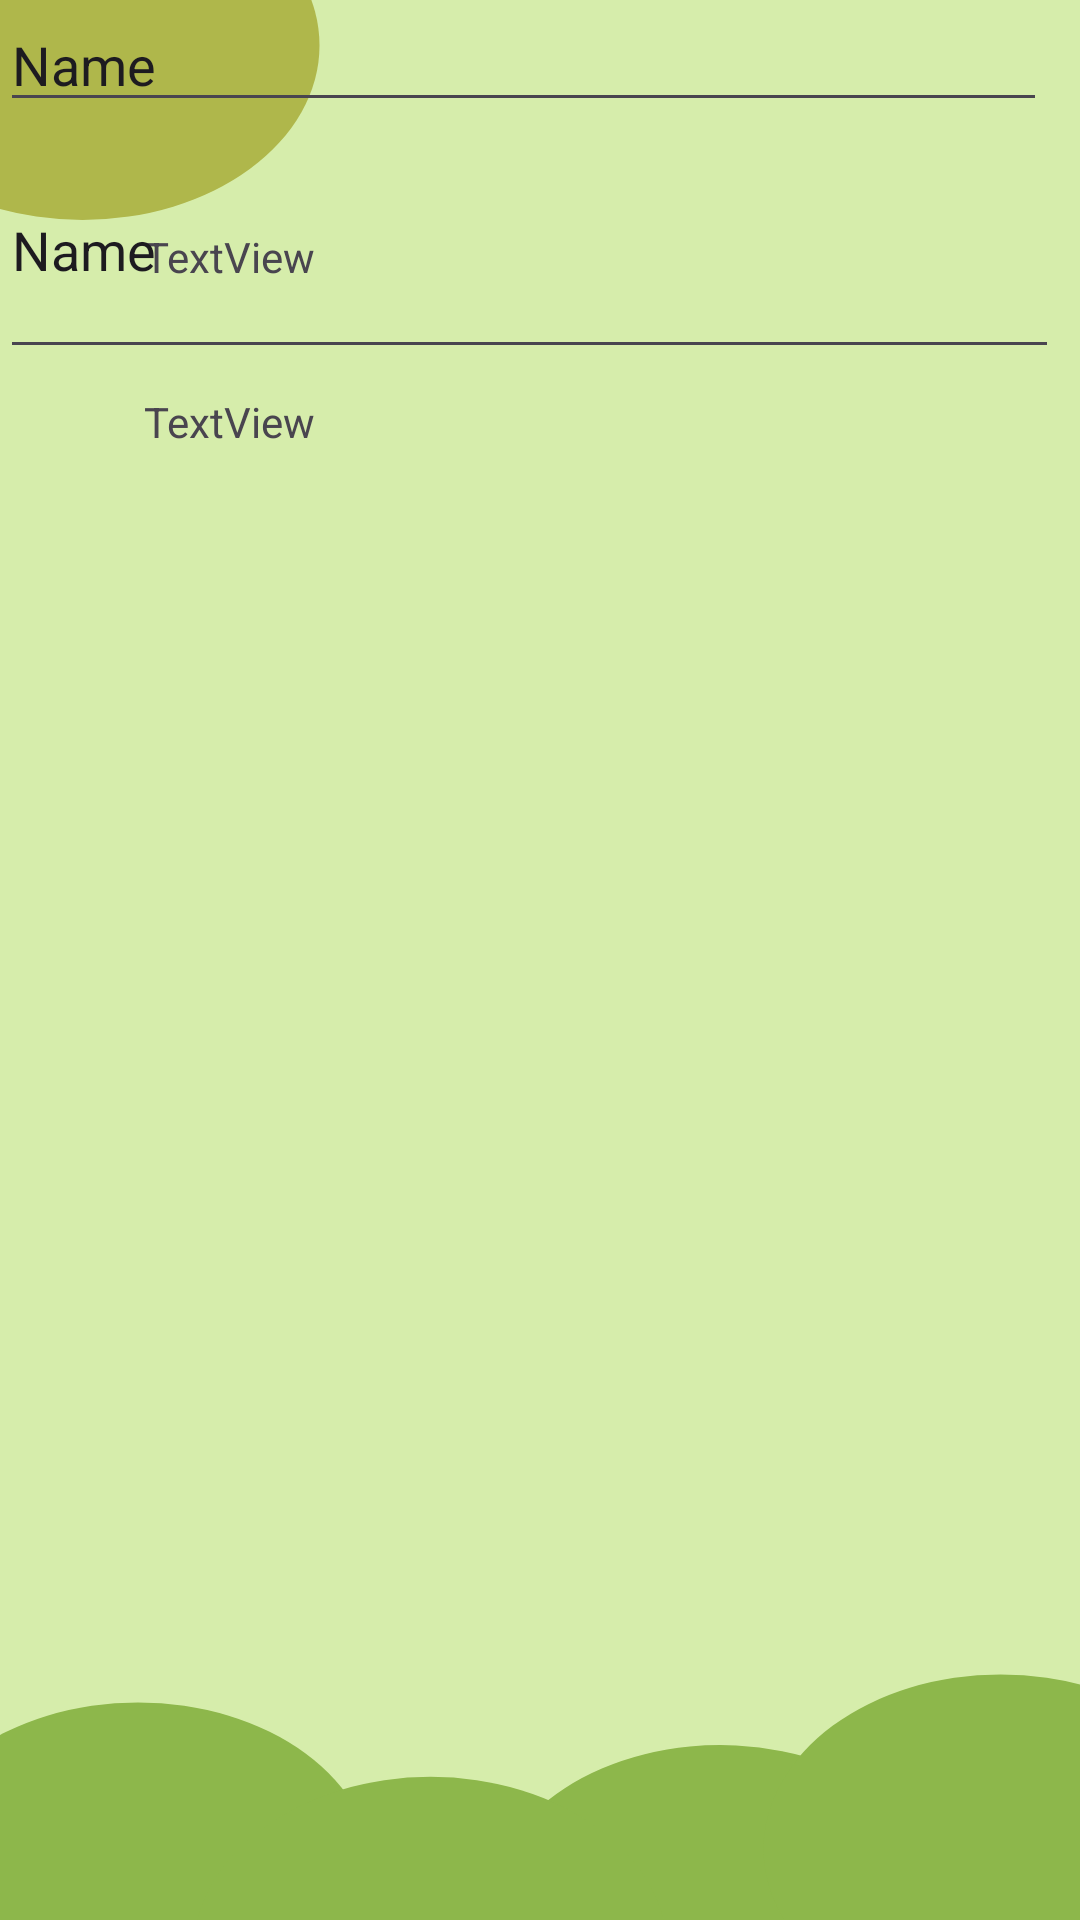

Reconstruct the res/layout file that produces this screen, plus the resources it refers to.
<!-- AndroidManifest.xml: application theme Theme.VillageNetworkApp -->
<!-- res/layout/registration.xml -->
<?xml version="1.0" encoding="utf-8"?>
<FrameLayout xmlns:android="http://schemas.android.com/apk/res/android"
    xmlns:app="http://schemas.android.com/apk/res-auto"
    xmlns:tools="http://schemas.android.com/tools"
    android:layout_width="match_parent"
    android:layout_height="match_parent"
    android:background="#D6EDAB">

    

    <FrameLayout
        android:layout_width="wrap_content"
        android:layout_height="match_parent"
        android:background="@drawable/registration_frame">

        <androidx.constraintlayout.widget.ConstraintLayout
            android:layout_width="397dp"
            android:layout_height="match_parent"
            tools:layout_editor_absoluteX="24dp">

            <TextView
                android:id="@+id/textView7"
                android:layout_width="wrap_content"
                android:layout_height="wrap_content"
                android:layout_marginStart="48dp"
                android:layout_marginTop="76dp"
                android:text="TextView"
                app:layout_constraintStart_toStartOf="parent"
                app:layout_constraintTop_toTopOf="parent" />

            <TextView
                android:id="@+id/textView6"
                android:layout_width="wrap_content"
                android:layout_height="wrap_content"
                android:layout_marginStart="48dp"
                android:layout_marginTop="36dp"
                android:text="TextView"
                app:layout_constraintStart_toStartOf="parent"
                app:layout_constraintTop_toBottomOf="@+id/textView7" />

            <LinearLayout
                android:layout_width="349dp"
                android:layout_height="123dp"
                android:baselineAligned="false"
                android:orientation="vertical"
                tools:layout_editor_absoluteX="24dp"
                tools:layout_editor_absoluteY="255dp">

                <EditText
                    android:id="@+id/editTextText2"
                    android:layout_width="match_parent"
                    android:layout_height="0dp"
                    android:layout_weight="1"
                    android:ems="10"
                    android:inputType="text"
                    android:text="Name" />

                <EditText
                    android:id="@+id/editTextText4"
                    android:layout_width="421dp"
                    android:layout_height="wrap_content"
                    android:layout_weight="1"
                    android:ems="10"
                    android:inputType="text"
                    android:text="Name" />
            </LinearLayout>

        </androidx.constraintlayout.widget.ConstraintLayout>
    </FrameLayout>


    



</FrameLayout>
<!-- resources referenced by this layout -->
<resources>
  <!-- drawable registration_frame (drawable) -->
  <vector xmlns:android="http://schemas.android.com/apk/res/android"
      android:width="720dp"
      android:height="1650dp"
      android:viewportWidth="720"
      android:viewportHeight="1650">
    <group>
      <clip-path
          android:pathData="M0,0h720v1650h-720z"/>
      <path
          android:pathData="M0,0h720v1650h-720z"
          android:fillColor="#D6EDAB"/>
      <path
          android:pathData="M-103,39a158,150 0,1 0,316 0a158,150 0,1 0,-316 0z"
          android:fillColor="#AFB74B"/>
      <path
          android:pathData="M-66,1613a158,150 0,1 0,316 0a158,150 0,1 0,-316 0z"
          android:fillColor="#8DB74B"/>
      <path
          android:pathData="M323.6,1639.7a150,158 93.7,1 0,315.4 20.2a150,158 93.7,1 0,-315.4 -20.2z"
          android:fillColor="#8DB74B"/>
      <path
          android:pathData="M129,1677a158,150 0,1 0,316 0a158,150 0,1 0,-316 0z"
          android:fillColor="#8DB74B"/>
      <path
          android:pathData="M509,1589a158,150 0,1 0,316 0a158,150 0,1 0,-316 0z"
          android:fillColor="#8DB74B"/>
    </group>
  </vector>
  <style name="Theme.VillageNetworkApp" parent="Base.Theme.VillageNetworkApp" />
  <style name="Base.Theme.VillageNetworkApp" parent="Theme.Material3.DayNight.NoActionBar">
          
          
      </style>
</resources>
